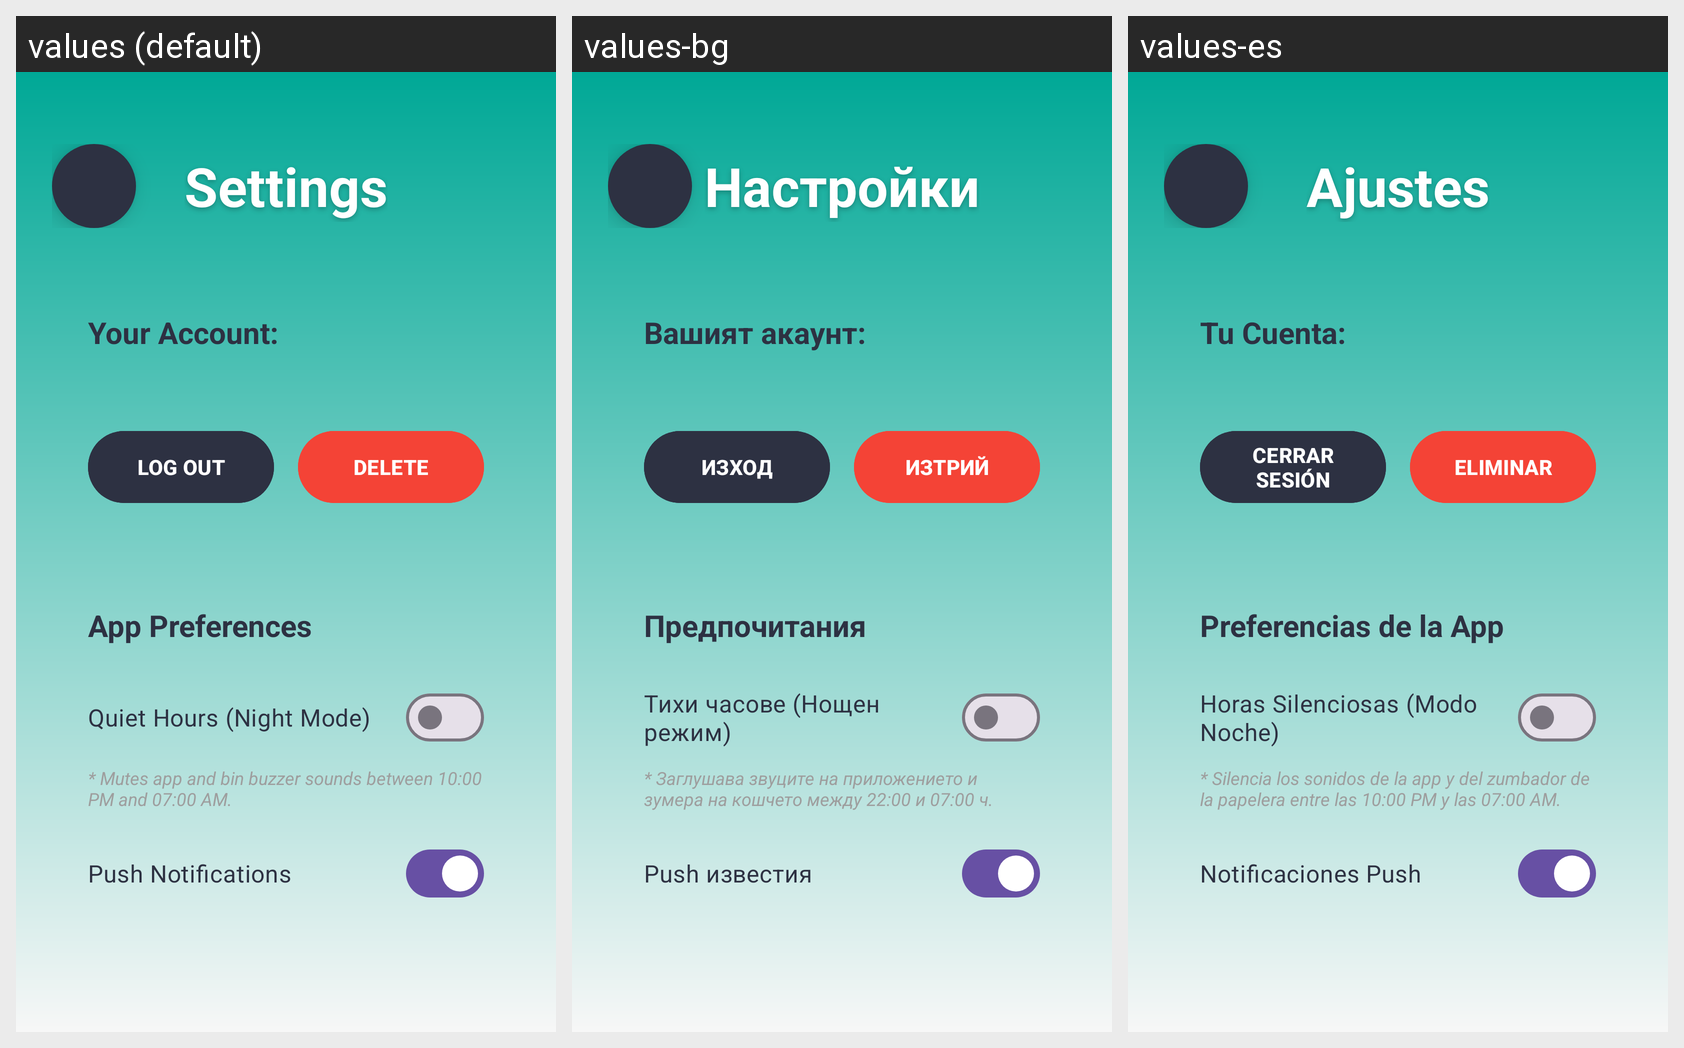

Translations of the strings shown on this Android screen, per locale in the grid:
Android screen res/layout/activity_settings.xml rendered under 3 locales, left to right: values (default), values-bg, values-es. Device: Nexus 5 (rendered at 1080×1920; each locale shown at half size, 540×960, under a caption strip naming it); theme Theme.SmartBinApp.
Strings drawn on this screen, with the default value and each locale's value (text and hints the layout hard-codes, and strings that could not be matched under every locale, appear in the picture but are not listed):

settings
  values: Settings
  values-bg: Настройки
  values-es: Ajustes

your_account
  values: Your Account:
  values-bg: Вашият акаунт:
  values-es: Tu Cuenta:

btn_logout
  values: LOG OUT
  values-bg: ИЗХОД
  values-es: CERRAR SESIÓN

btn_delete_account
  values: DELETE
  values-bg: ИЗТРИЙ
  values-es: ELIMINAR

app_preferences
  values: App Preferences
  values-bg: Предпочитания
  values-es: Preferencias de la App

night_mode
  values: Quiet Hours (Night Mode)
  values-bg: Тихи часове (Нощен режим)
  values-es: Horas Silenciosas (Modo Noche)

night_mode_desc
  values: * Mutes app and bin buzzer sounds between 10:00 PM and 07:00 AM.
  values-bg: * Заглушава звуците на приложението и зумера на кошчето между 22:00 и 07:00 ч.
  values-es: * Silencia los sonidos de la app y del zumbador de la papelera entre las 10:00 PM y las 07:00 AM.

push_notifications
  values: Push Notifications
  values-bg: Push известия
  values-es: Notificaciones Push
